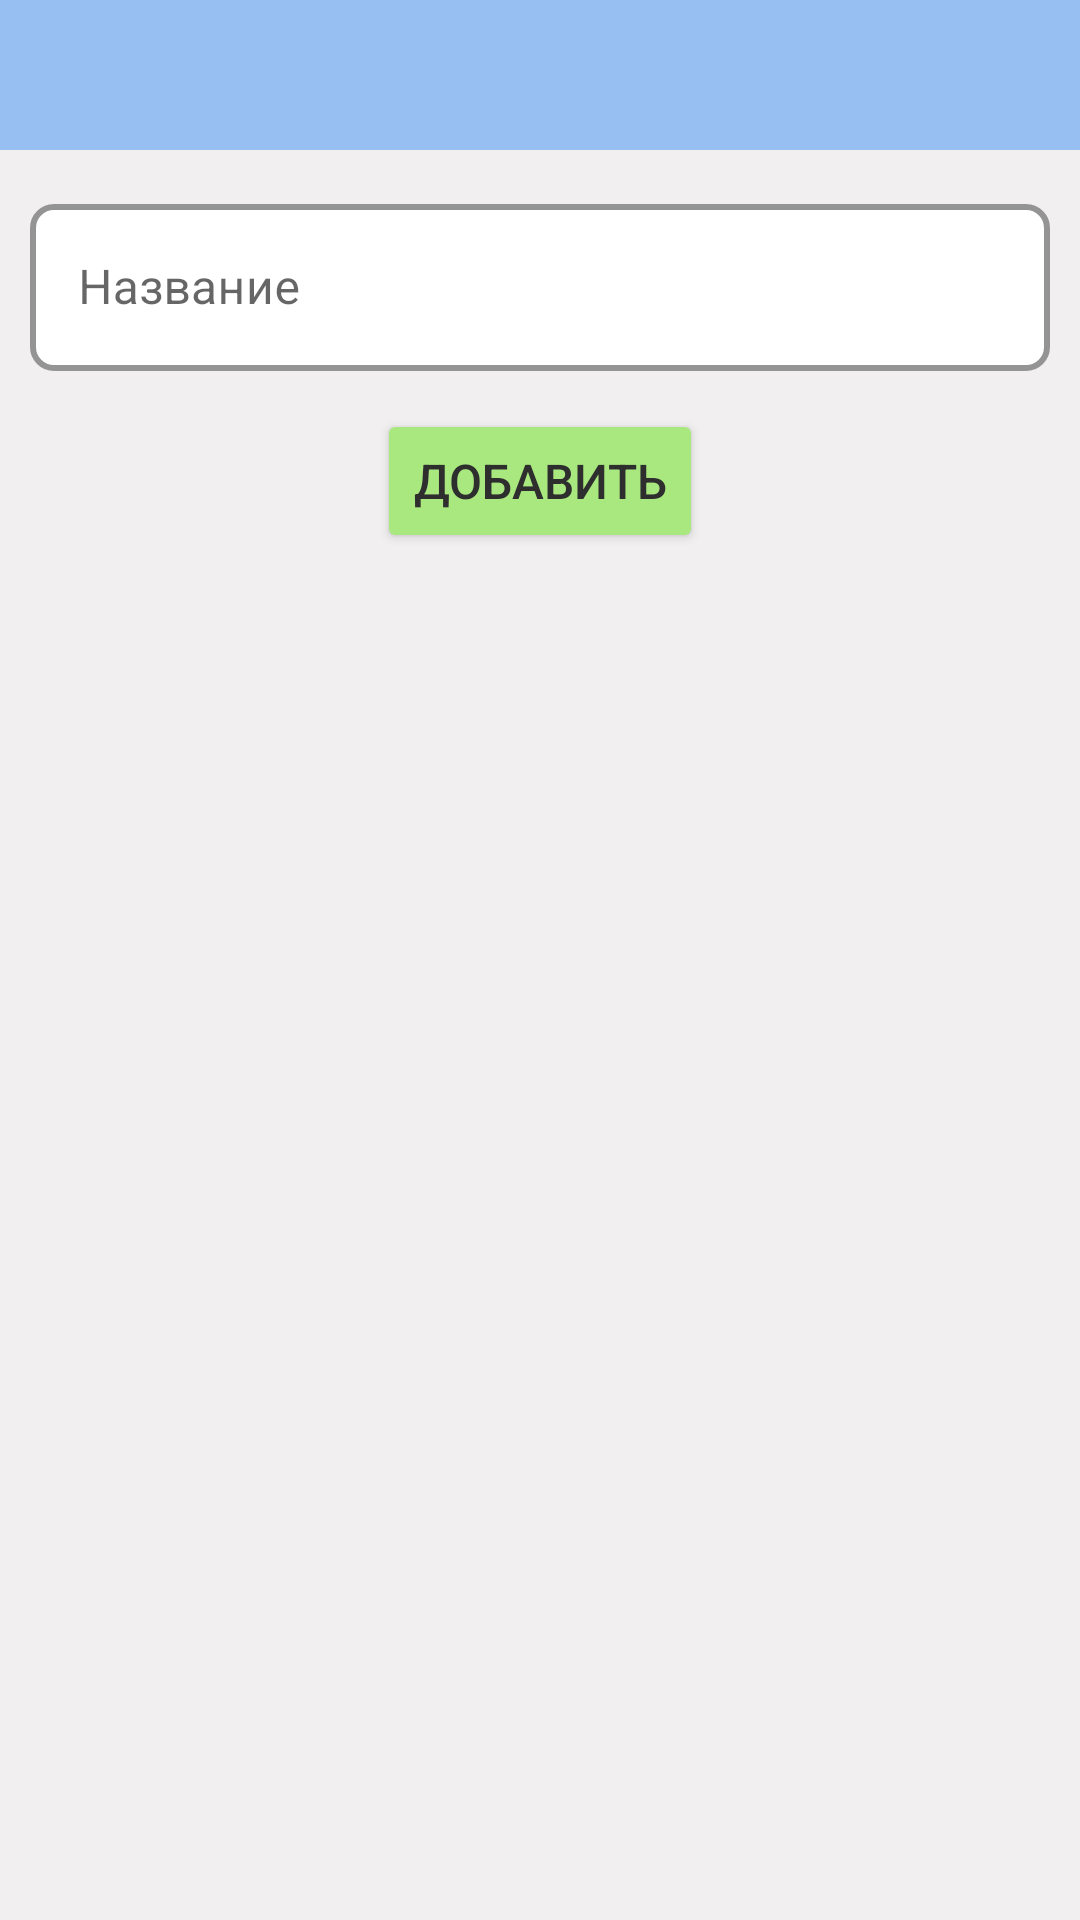

Android layout source for this screen:
<!-- AndroidManifest.xml: application theme Theme.Fridge -->
<!-- res/layout/dialog_add_allergen.xml -->
<?xml version="1.0" encoding="utf-8"?>
<RelativeLayout xmlns:android="http://schemas.android.com/apk/res/android"
    android:layout_width="wrap_content"
    android:layout_height="wrap_content"
    android:background="@color/gray_light">

    <RelativeLayout
        android:id="@+id/upper_bar"
        android:layout_width="match_parent"
        android:layout_height="wrap_content"
        android:layout_marginBottom="10dp"
        android:orientation="vertical"
        android:background="@color/main_color">

        <ImageView
            android:id="@+id/close_image_view"
            android:layout_width="50dp"
            android:layout_height="50dp"
            android:layout_alignParentEnd="true"
            android:src="@drawable/ic_close"
            android:contentDescription="Закрыть"
            android:clickable="true"/>
    </RelativeLayout>

    <com.google.android.material.textfield.TextInputLayout
        android:id="@+id/text_input_layout"
        android:layout_width="match_parent"
        android:layout_height="wrap_content"
        android:layout_below="@+id/upper_bar"
        android:layout_marginHorizontal="10dp"
        android:layout_marginVertical="2.5dp"
        android:hint="Название"
        style="@style/CustomTextInputLayout">

        <com.google.android.material.textfield.TextInputEditText
            android:id="@+id/edit_text_allergen"
            android:layout_width="match_parent"
            android:layout_height="wrap_content" />

    </com.google.android.material.textfield.TextInputLayout>

    <Button
        android:id="@+id/add_btn"
        android:layout_width="wrap_content"
        android:layout_height="wrap_content"
        android:layout_below="@+id/text_input_layout"
        android:layout_centerHorizontal="true"
        android:layout_marginStart="10dp"
        android:layout_marginTop="10dp"
        android:layout_marginEnd="10dp"
        android:layout_marginBottom="10dp"
        android:backgroundTint="@color/green"
        android:text="Добавить"
        android:textSize="16sp" />

</RelativeLayout>
<!-- resources referenced by this layout -->
<resources>
  <color name="gray_light">#80E3DFDF</color>
  <color name="green">#A8E87E</color>
  <color name="main_color">#97BFF1</color>
  <style name="CustomTextInputLayout" parent="Widget.MaterialComponents.TextInputLayout.OutlinedBox">
          
          <item name="boxBackgroundMode">outline</item>
  
          
          <item name="boxBackgroundColor">@color/white</item>
  
          
          <item name="boxStrokeColor">@color/main_color</item>
  
          
          <item name="hintTextColor">@color/main_color</item>
  
          
          <item name="android:textColor">@color/gray</item>
  
          
          <item name="boxStrokeWidth">2dp</item>
  
          
          <item name="shapeAppearanceOverlay">@style/RoundedCorners</item>
  
          
          <item name="hintAnimationEnabled">true</item>
  
          
          <item name="boxCornerRadiusTopStart">8dp</item>
          <item name="boxCornerRadiusTopEnd">8dp</item>
          <item name="boxCornerRadiusBottomStart">8dp</item>
          <item name="boxCornerRadiusBottomEnd">8dp</item>
      </style>
  <style name="Theme.Fridge" parent="Theme.MaterialComponents.Light.NoActionBar">
          <item name="android:statusBarColor">@color/main_color</item>
  
          
  
          <item name="colorPrimary">@color/main_color</item>
  
          <item name="colorPrimaryVariant">@color/colorPrimaryVariant</item>
          <item name="colorAccent">@color/colorAccent</item>
  
          
          <item name="colorControlActivated">@color/colorAccent</item>
          <item name="colorControlHighlight">@color/colorAccent</item>
          <item name="colorControlNormal">@color/colorPrimary</item>
  
          
          <item name="android:textColorPrimary">@color/colorOnPrimary</item>
      </style>
  <color name="white">#FFFFFFFF</color>
  <color name="gray">#787575</color>
  <style name="RoundedCorners" parent="">
          <item name="cornerSize">12dp</item> 
      </style>
  <color name="colorPrimaryVariant">#0288D1</color>
  <color name="colorAccent">#03A9F4</color>
  <color name="colorPrimary">#03A9F4</color>
  <color name="colorOnPrimary">#2F2E2E</color>
</resources>
